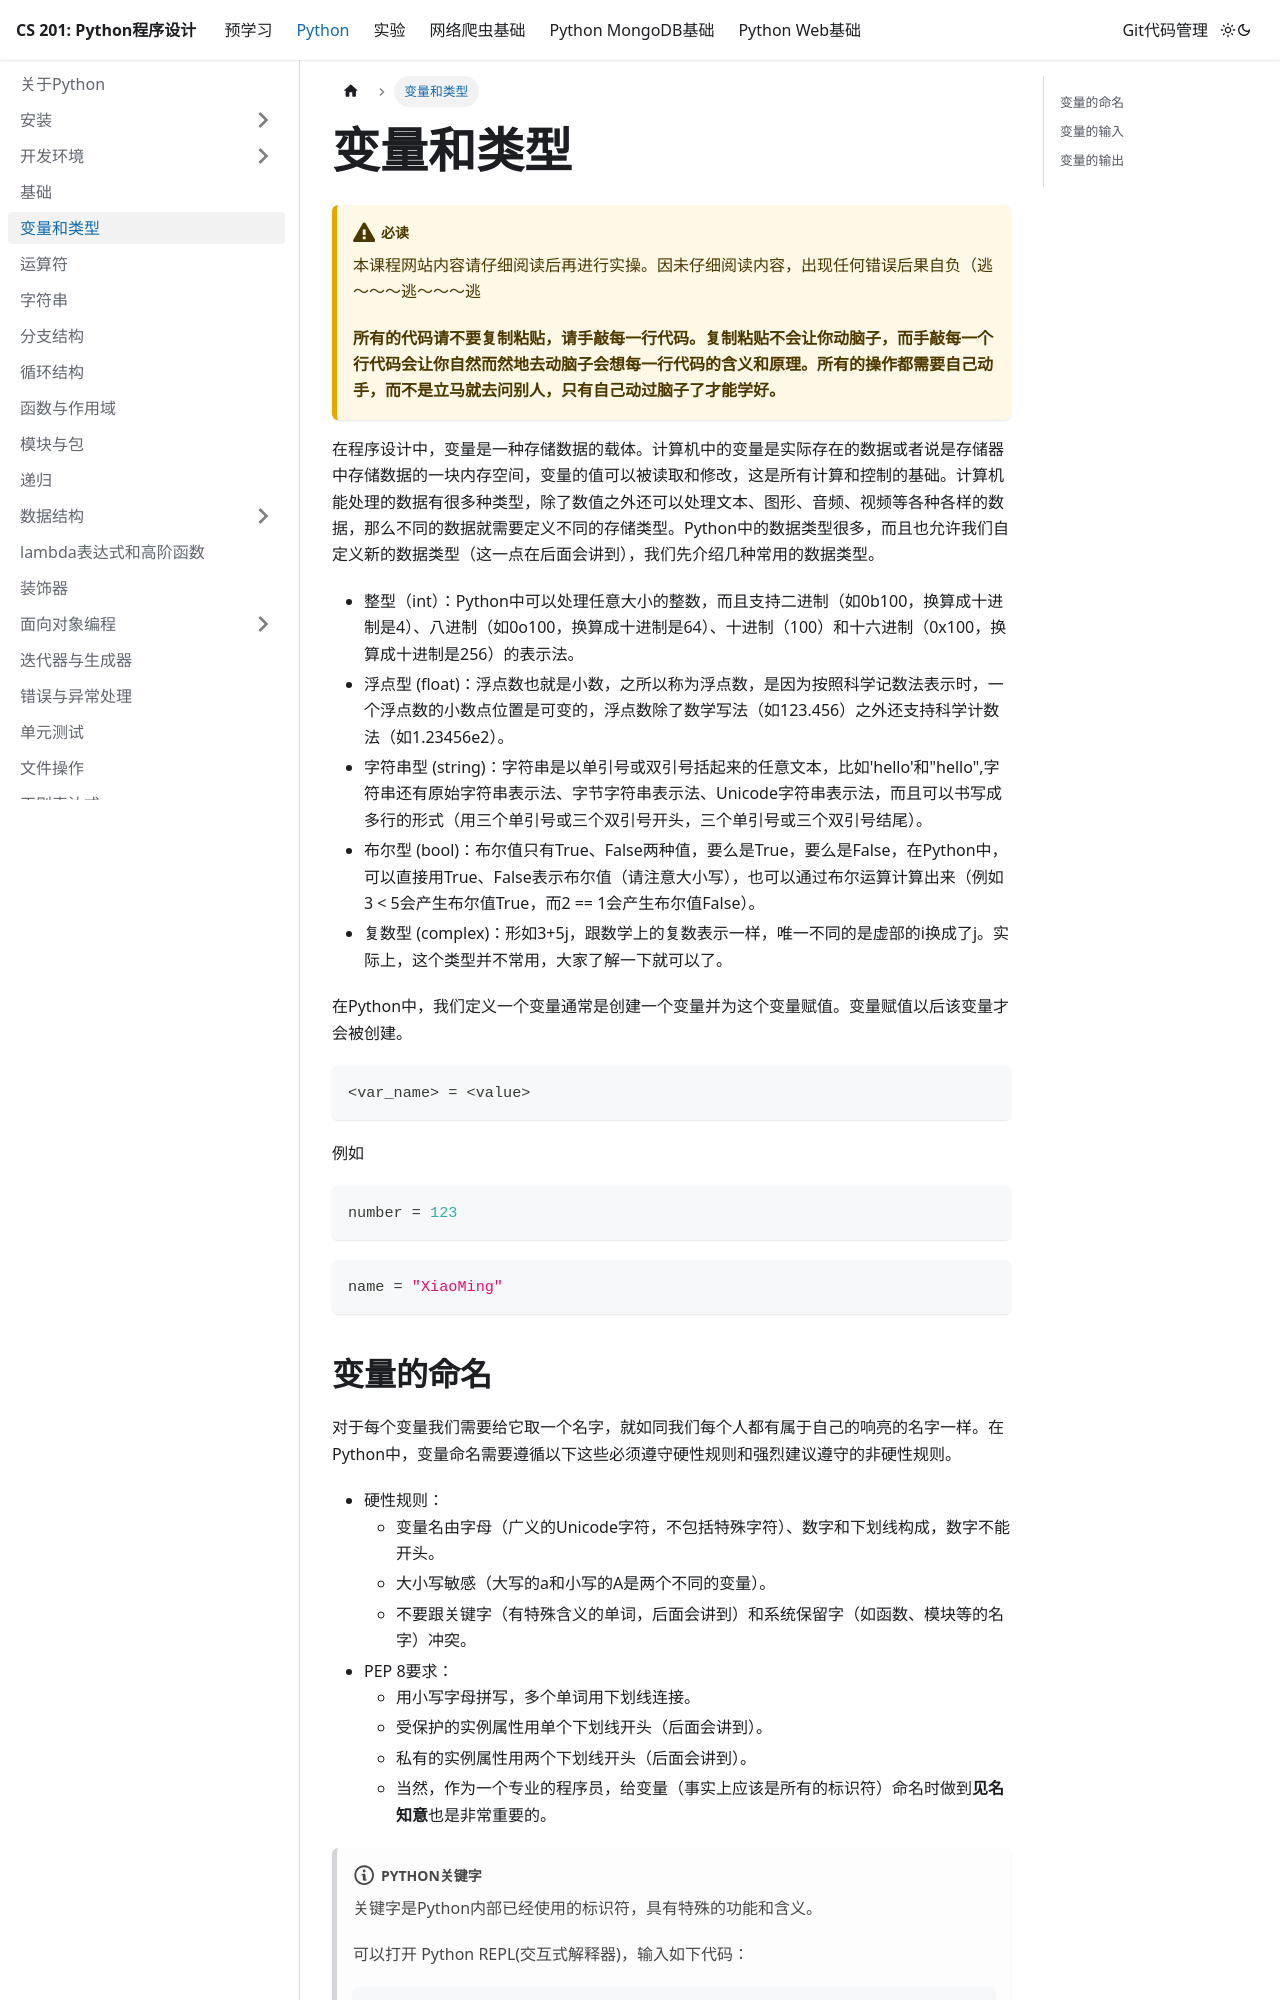

repository: SUEPaper/cs201 · page: python/variable/index.html · generator: docusaurus

---
id: variable
sidebar_position: 4
---

# 变量和类型

:::caution 必读

本课程网站内容请仔细阅读后再进行实操。因未仔细阅读内容，出现任何错误后果自负（逃～～～逃～～～逃

**所有的代码请不要复制粘贴，请手敲每一行代码。复制粘贴不会让你动脑子，而手敲每一个行代码会让你自然而然地去动脑子会想每一行代码的含义和原理。所有的操作都需要自己动手，而不是立马就去问别人，只有自己动过脑子了才能学好。**

:::

在程序设计中，变量是一种存储数据的载体。计算机中的变量是实际存在的数据或者说是存储器中存储数据的一块内存空间，变量的值可以被读取和修改，这是所有计算和控制的基础。计算机能处理的数据有很多种类型，除了数值之外还可以处理文本、图形、音频、视频等各种各样的数据，那么不同的数据就需要定义不同的存储类型。Python中的数据类型很多，而且也允许我们自定义新的数据类型（这一点在后面会讲到），我们先介绍几种常用的数据类型。

- 整型（int）：Python中可以处理任意大小的整数，而且支持二进制（如0b100，换算成十进制是4）、八进制（如0o100，换算成十进制是64）、十进制（100）和十六进制（0x100，换算成十进制是256）的表示法。
- 浮点型 (float)：浮点数也就是小数，之所以称为浮点数，是因为按照科学记数法表示时，一个浮点数的小数点位置是可变的，浮点数除了数学写法（如123.456）之外还支持科学计数法（如1.23456e2）。
- 字符串型 (string)：字符串是以单引号或双引号括起来的任意文本，比如'hello'和"hello",字符串还有原始字符串表示法、字节字符串表示法、Unicode字符串表示法，而且可以书写成多行的形式（用三个单引号或三个双引号开头，三个单引号或三个双引号结尾）。
- 布尔型 (bool)：布尔值只有True、False两种值，要么是True，要么是False，在Python中，可以直接用True、False表示布尔值（请注意大小写），也可以通过布尔运算计算出来（例如3 < 5会产生布尔值True，而2 == 1会产生布尔值False）。
- 复数型 (complex)：形如3+5j，跟数学上的复数表示一样，唯一不同的是虚部的i换成了j。实际上，这个类型并不常用，大家了解一下就可以了。


在Python中，我们定义一个变量通常是创建一个变量并为这个变量赋值。变量赋值以后该变量才会被创建。

```py
<var_name> = <value>
```

例如

```py
number = 123
```

```py
name = "XiaoMing"
```
